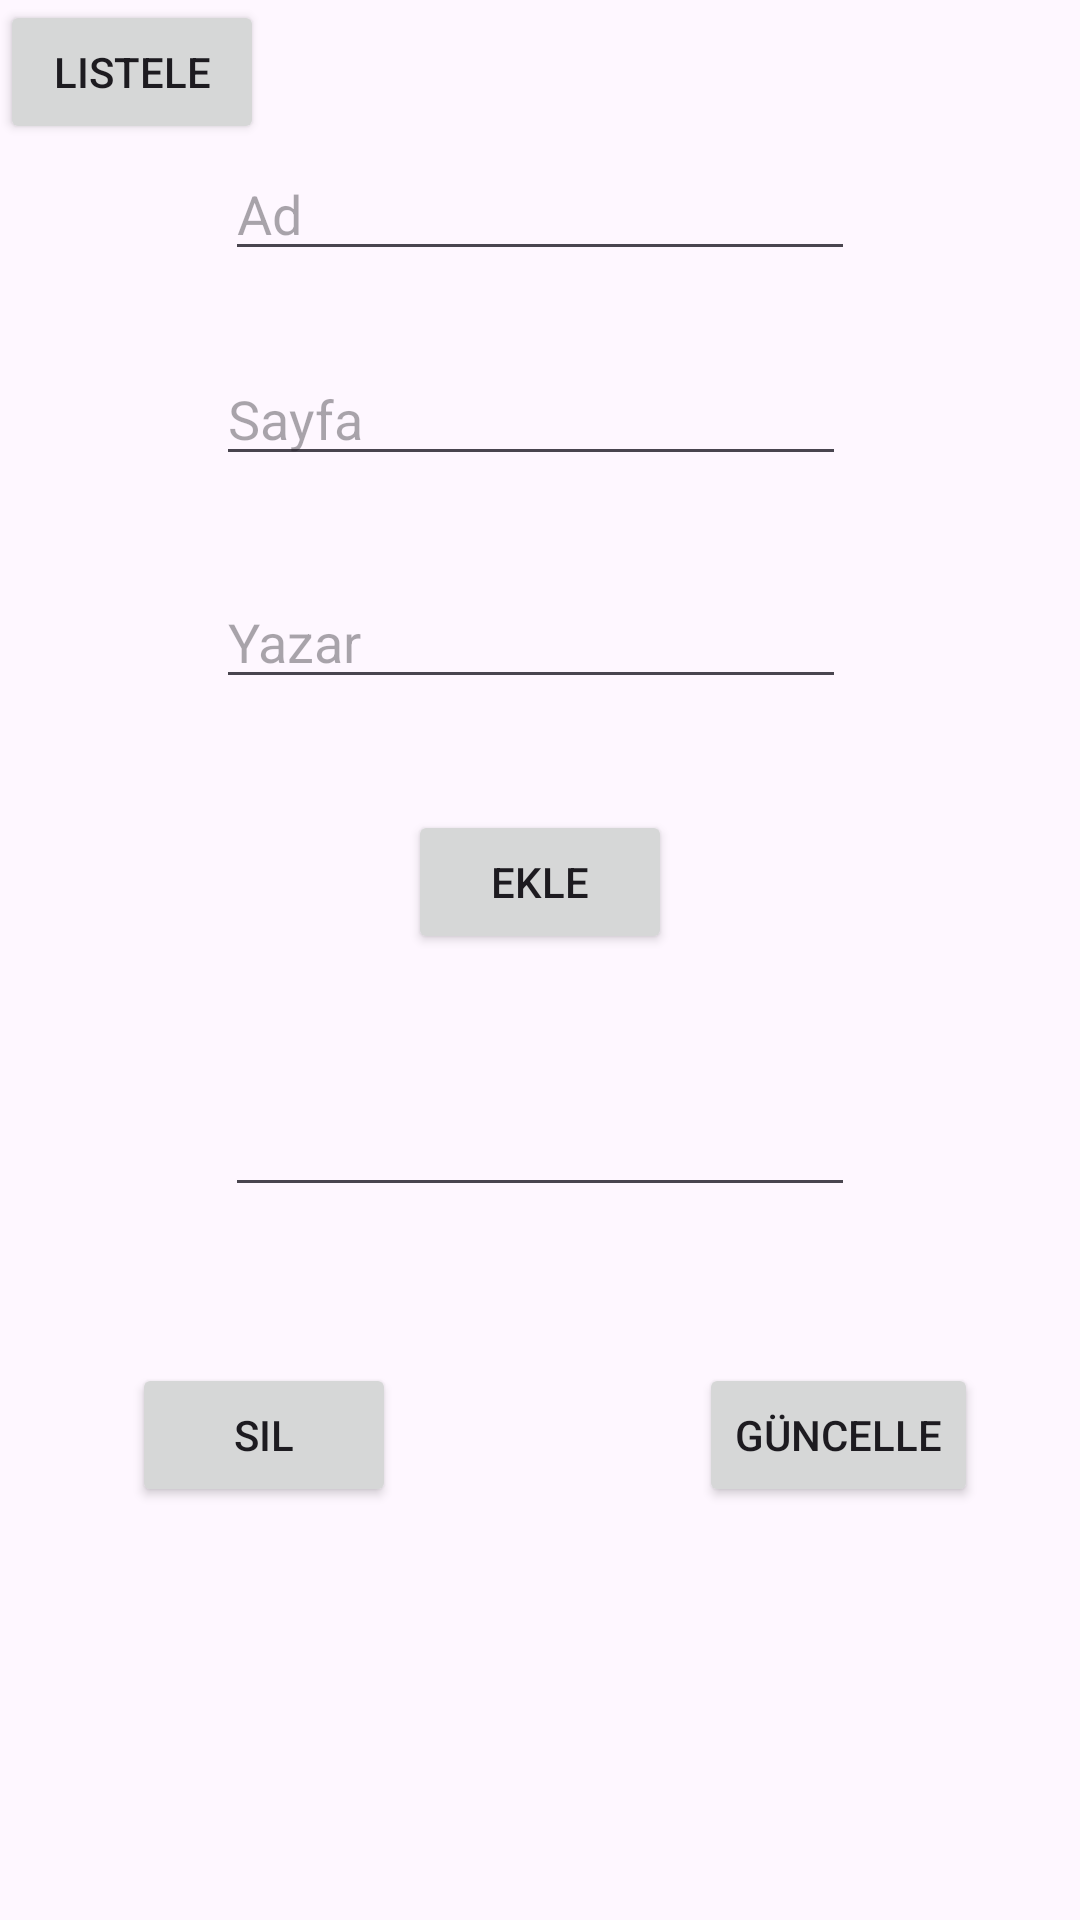

Android layout source for this screen:
<!-- AndroidManifest.xml: application theme Theme.VeriTabani -->
<!-- res/layout/activity_main.xml -->
<?xml version="1.0" encoding="utf-8"?>
<androidx.constraintlayout.widget.ConstraintLayout xmlns:android="http://schemas.android.com/apk/res/android"
    xmlns:app="http://schemas.android.com/apk/res-auto"
    xmlns:tools="http://schemas.android.com/tools"
    android:id="@+id/main"
    android:layout_width="match_parent"
    android:layout_height="match_parent"
    tools:context=".MainActivity">

    <Button
        android:id="@+id/button"
        android:layout_width="wrap_content"
        android:layout_height="wrap_content"
        android:layout_marginTop="37dp"
        android:text="Ekle"
        app:layout_constraintEnd_toEndOf="parent"
        app:layout_constraintStart_toStartOf="parent"
        app:layout_constraintTop_toBottomOf="@+id/yazarPT" />

    <EditText
        android:id="@+id/adPT"
        android:layout_width="wrap_content"
        android:layout_height="wrap_content"
        android:layout_marginTop="49dp"
        android:ems="10"
        android:hint="Ad"
        android:inputType="text"
        app:layout_constraintEnd_toEndOf="parent"
        app:layout_constraintStart_toStartOf="parent"
        app:layout_constraintTop_toTopOf="parent" />

    <EditText
        android:id="@+id/yazarPT"
        android:layout_width="wrap_content"
        android:layout_height="wrap_content"
        android:layout_marginTop="33dp"
        android:ems="10"
        android:hint="Yazar"
        android:inputType="text"
        app:layout_constraintStart_toStartOf="@+id/sayfaPT"
        app:layout_constraintTop_toBottomOf="@+id/sayfaPT" />

    <EditText
        android:id="@+id/sayfaPT"
        android:layout_width="wrap_content"
        android:layout_height="wrap_content"
        android:layout_marginTop="27dp"
        android:layout_marginEnd="3dp"
        android:ems="10"
        android:hint="Sayfa"
        android:inputType="text"
        app:layout_constraintEnd_toEndOf="@+id/adPT"
        app:layout_constraintTop_toBottomOf="@+id/adPT" />

    <EditText
        android:id="@+id/noPt"
        android:layout_width="wrap_content"
        android:layout_height="wrap_content"
        android:layout_marginTop="43dp"
        android:ems="10"
        android:inputType="number"
        app:layout_constraintEnd_toEndOf="parent"
        app:layout_constraintStart_toStartOf="parent"
        app:layout_constraintTop_toBottomOf="@+id/button" />

    <Button
        android:id="@+id/btnSil"
        android:layout_width="wrap_content"
        android:layout_height="wrap_content"
        android:layout_marginStart="44dp"
        android:layout_marginTop="52dp"
        android:text="Sil"
        app:layout_constraintStart_toStartOf="parent"
        app:layout_constraintTop_toBottomOf="@+id/noPt" />

    <Button
        android:id="@+id/btnGuncelle"
        android:layout_width="wrap_content"
        android:layout_height="wrap_content"
        android:layout_marginTop="52dp"
        android:layout_marginEnd="34dp"
        android:text="Güncelle"
        app:layout_constraintEnd_toEndOf="parent"
        app:layout_constraintTop_toBottomOf="@+id/noPt" />

    <Button
        android:id="@+id/btnListele"
        android:layout_width="wrap_content"
        android:layout_height="wrap_content"
        android:text="Listele"
        tools:layout_editor_absoluteX="315dp"
        tools:layout_editor_absoluteY="6dp" />

</androidx.constraintlayout.widget.ConstraintLayout>
<!-- resources referenced by this layout -->
<resources>
  <style name="Theme.VeriTabani" parent="Base.Theme.VeriTabani" />
  <style name="Base.Theme.VeriTabani" parent="Theme.Material3.DayNight.NoActionBar">
          
          
      </style>
</resources>
